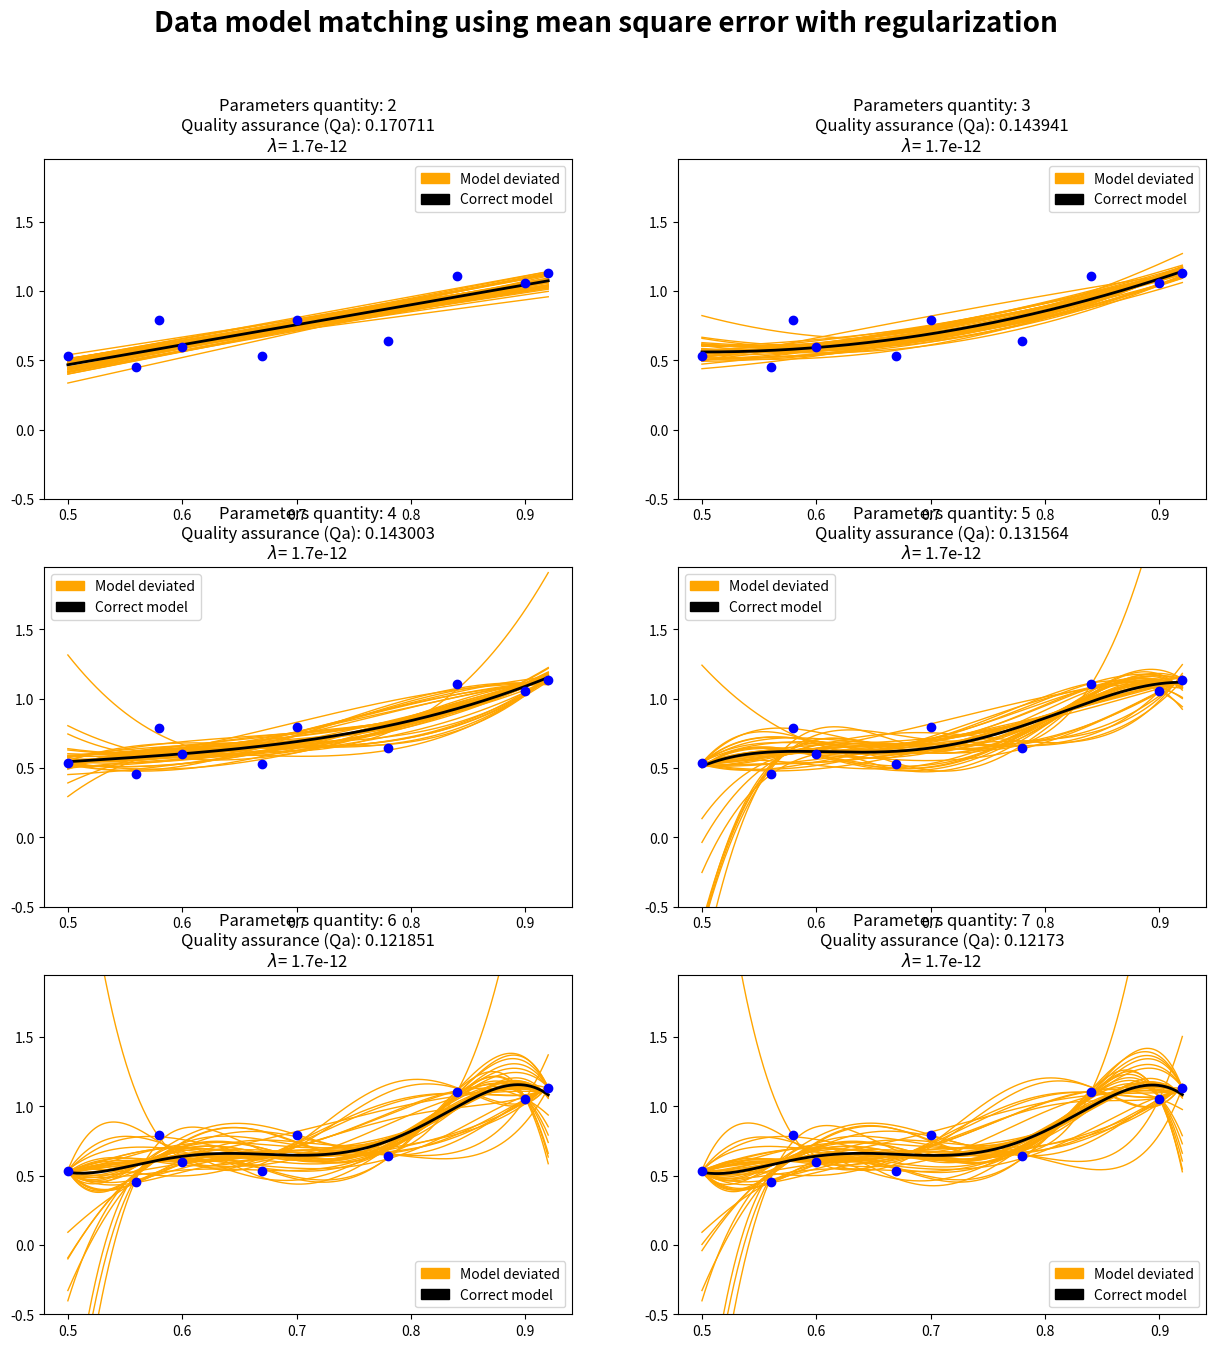

This chart was generated by the following Python code:
import matplotlib.pyplot as plt
import numpy as np
import random as rand
from itertools import combinations
import matplotlib.patches as mpatches

PLOT_ROWS = 3
PLOT_CELLS = 2
DATA_MIN_VAL = 0.5
DATA_MAX_VAL = 1
DEV_LINE_FUNC = 0.3  # deviation from line function
fig, ax = plt.subplots(nrows=PLOT_ROWS, ncols=PLOT_CELLS, figsize=(15, 15))
orange_patch = mpatches.Patch(color='orange', label='Model deviated')
black_patch = mpatches.Patch(color='black', label='Correct model')


# -------------------------------------------------------------------------------------------------------------------- #
def get_random_data(points_qty=10) -> (np.array, np.array):
    x_values = rand.sample(range(int(DATA_MIN_VAL * 100), int(DATA_MAX_VAL * 100)), points_qty)
    x_values.sort()
    x = np.empty([len(x_values), 1])
    for i in range(len(x_values)):
        x[i, 0] = x_values[i] / 100

    y = np.empty([len(x_values), 1])
    for i in range(len(x_values)):
        y[i, 0] = rand.uniform(x[i, 0] - DEV_LINE_FUNC / 2, x[i, 0] + DEV_LINE_FUNC)
    return x, y


def plot_result_cell(start_data, degree, plot_x_vals, plot_row, plot_col, lambdas):
    ax[plot_row][plot_col].set_ylim(-0.5, (DATA_MAX_VAL + DEV_LINE_FUNC) * 1.5)

    # plot debased model
    debased_data = data_debased_by_2_param(start_data[0], start_data[1])
    for deb_data in debased_data:
        if lambdas is not None:
            param, _ = calculate_min_param_for_regularized(deb_data, degree, lambdas)
        else:
            param, _ = least_squares(deb_data[0], deb_data[1], degree)
        y = polynomial(plot_x_vals, param)
        ax[plot_row][plot_col].plot(plot_x_vals, y, "orange", linewidth=1)

    # plot correct model
    if lambdas is not None:
        param, lamb = calculate_min_param_for_regularized(start_data, degree, lambdas)
    else:
        param, _ = least_squares(start_data[0], start_data[1], degree)
    y = polynomial(plot_x_vals, param)
    ax[plot_row][plot_col].plot(plot_x_vals, y, "black", linewidth=2)

    # plot points
    ax[plot_row][plot_col].plot(start_data[0], start_data[1], "b o")

    # calculate quality assurance and euclidean domain\
    if lambdas is None:
        qa = calculate_Qa(start_data[0], start_data[1], degree)
        lambdas_title = ""
    else:
        qa = calculate_Qa_regularization(start_data[0], start_data[1], degree, lamb)
        lambdas_title = "$\lambda$= " + lamb.__str__()
    # plot labels
    quantity_title = "\n\n\n\nParameters quantity: " + (degree + 1).__str__()
    quality_title = "Quality assurance (Qa): " + round(qa, 6).__str__()
    title = quantity_title + "\n" + quality_title + "\n" + lambdas_title
    ax[plot_row][plot_col].set_title(title)
    ax[plot_row][plot_col].legend(handles=[orange_patch, black_patch])


def plot_compare_results(started_data, lambdas=None):
    if lambdas is None:
        title = "Data model matching using mean square error"
    else:
        title = "Data model matching using mean square error with regularization"
    fig.suptitle(title, fontsize=20, weight="bold")
    x_plot_data = np.arange(min(data[0]), max(data[0]), 0.001)
    row = -1
    for i in range(PLOT_CELLS * PLOT_ROWS):
        col = i % PLOT_CELLS
        if col == 0:
            row += 1
        plot_result_cell(started_data, i + 1, x_plot_data, row, col, lambdas)


# -------------------------------------------------------------------------------------------------------------------- #
def calculate_Qa(data_x, data_y, degree):
    X = design_matrix(data_x, degree).transpose()
    Y = data_y.transpose()
    a, _ = least_squares(data_x, data_y, degree)
    return ((Y - a.transpose() @ X) @ (Y - a.transpose() @ X).transpose())[0][0]


def calculate_Qa_regularization(data_x, data_y, degree, lamb):
    X = design_matrix(data_x, degree).transpose()
    Y = data_y.transpose()
    a, _ = regularized_least_squares(data_x, data_y, degree, lamb)
    return ((Y - a.transpose() @ X) @ (Y - a.transpose() @ X).transpose() + lamb * (a.transpose() @ a))[0][0]


def polynomial(x, w):
    dm = [w[i] * x ** i for i in range(np.shape(w)[0])]
    return np.sum(dm, axis=0)


def design_matrix(x_train, degree):
    return np.array([x_train ** i for i in range(degree + 1)]).transpose()[0]


def mean_squared_error(x, y, w):
    N = np.shape(x)[0]
    return 1 / N * np.sum((y - polynomial(x, w)) ** 2)


def least_squares(x_train, y_train, degree):
    design = design_matrix(x_train, degree)
    w = np.linalg.inv(design.transpose() @ design) @ design.transpose() @ y_train
    return w, mean_squared_error(x_train, y_train, w)


def regularized_least_squares(x_train, y_train, degree, regularization_lambda):
    design = design_matrix(x_train, degree)
    w = np.linalg.inv(
        design.transpose() @ design + regularization_lambda * np.eye(degree + 1)) @ design.transpose() @ y_train
    return w, mean_squared_error(x_train, y_train, w)


def calculate_min_param_for_regularized(data, degree, lambdas):
    param_err = [regularized_least_squares(data[0], data[1], degree, lamb) for lamb in lambdas]
    min_err = param_err[0][1]
    param = param_err[0][0]
    best_lambda = lambdas[0]
    for i in range(len(param_err)):
        tup = param_err[i]
        if tup[1] < min_err:
            min_err = tup[1]
            param = tup[0]
            best_lambda = lambdas[i]
    return param, best_lambda


def data_debased_by_2_param(x_data, y_data):
    comb = combinations(np.arange(0, x_data.shape[0]).tolist(), 2)
    x_data_list = []
    for i in list(comb):
        x = np.delete(x_data, i[0], axis=0)
        y = np.delete(y_data, i[0], axis=0)
        x = np.delete(x, i[1] - 1, axis=0)
        y = np.delete(y, i[1] - 1, axis=0)
        x_data_list.append((x, y))
    return x_data_list


# -------------------------------------------------------------------------------------------------------------------- #
def get_random_lambdas():
    lambdas_helper = rand.sample(range(10, 90), 20)
    lambdas = [len(lambdas_helper)]
    for i in range(len(lambdas)):
        lambdas[i] = lambdas_helper[i] * 1e-13
    return lambdas


if __name__ == "__main__":
    data = get_random_data()
    # plot_compare_results(data)
    plot_compare_results(data, get_random_lambdas())  # with regularization
    plt.show()
    exit(0)
